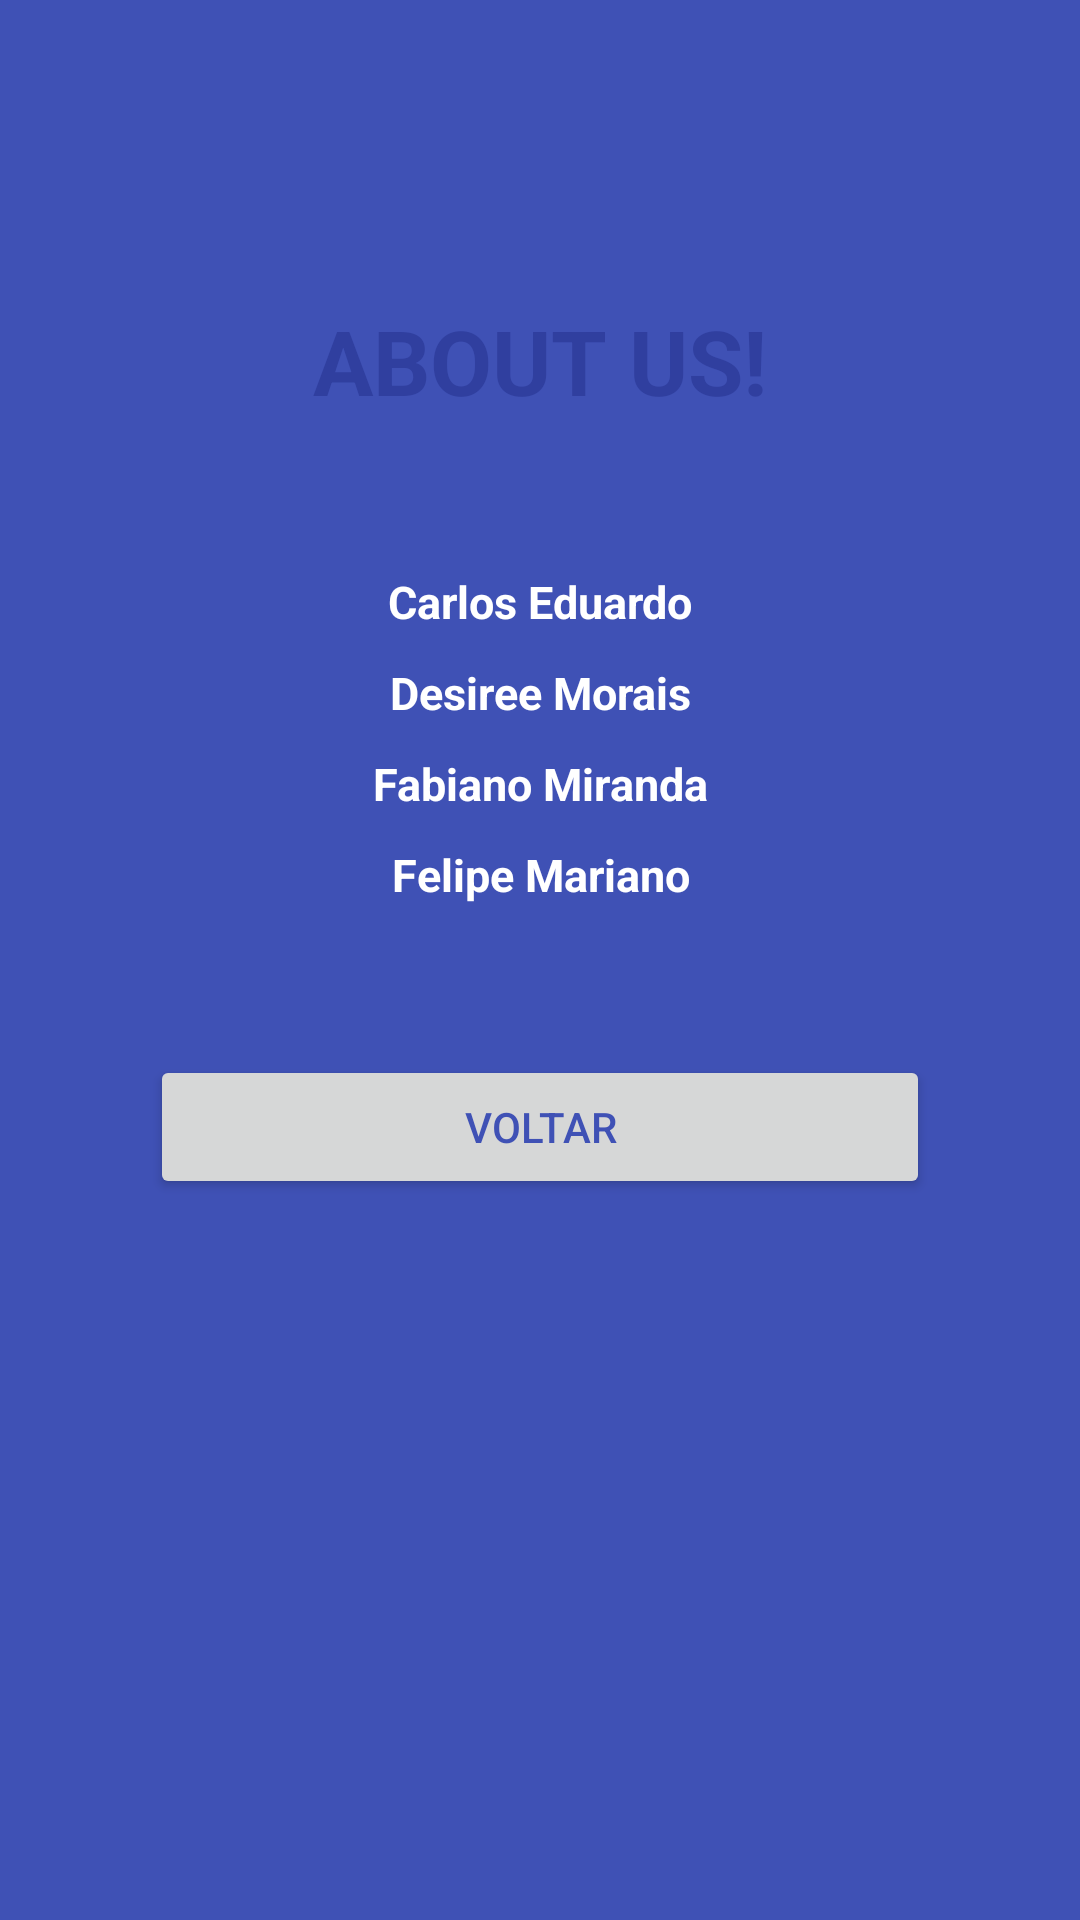

Write the Android layout XML for this screen, with the resource values it uses.
<!-- AndroidManifest.xml: application theme AppTheme -->
<!-- res/layout/activity_about_us.xml -->
<?xml version="1.0" encoding="utf-8"?>
<FrameLayout xmlns:android="http://schemas.android.com/apk/res/android"
xmlns:tools="http://schemas.android.com/tools"
android:layout_width="match_parent"
android:layout_height="match_parent"
android:background="@color/colorPrimary"
tools:context="br.com.app.applica.activity.AboutUsActivity">


    <RelativeLayout
        android:layout_width="match_parent"
        android:layout_height="match_parent"
        android:layout_marginTop="100dp">

        <TextView
            android:id="@+id/fullscreen_content"
            android:layout_width="match_parent"
            android:layout_height="wrap_content"
            android:gravity="center_horizontal"
            android:keepScreenOn="true"
        android:text="ABOUT US!"
        android:textColor="@color/colorPrimaryDark"
        android:textSize="30sp"
        android:textStyle="bold" />

        <TextView
            android:id="@+id/nome_1"
            android:layout_width="match_parent"
            android:layout_height="wrap_content"
            android:gravity="center_horizontal"
            android:keepScreenOn="true"
            android:text="Carlos Eduardo"
            android:textColor="@color/colorWhite"
            android:textSize="15sp"
            android:textStyle="bold"
            android:layout_below="@+id/fullscreen_content"
            android:layout_marginTop="50dp"/>

        <TextView
            android:id="@+id/nome_2"
            android:layout_width="match_parent"
            android:layout_height="wrap_content"
            android:gravity="center_horizontal"
            android:keepScreenOn="true"
            android:text="Desiree Morais"
            android:textColor="@color/colorWhite"
            android:textSize="15sp"
            android:textStyle="bold"
            android:layout_below="@+id/nome_1"
            android:layout_marginTop="10dp"/>

        <TextView
            android:id="@+id/nome_3"
            android:layout_width="match_parent"
            android:layout_height="wrap_content"
            android:gravity="center_horizontal"
            android:keepScreenOn="true"
            android:text="Fabiano Miranda"
            android:textColor="@color/colorWhite"
            android:textSize="15sp"
            android:textStyle="bold"
            android:layout_below="@+id/nome_2"
            android:layout_marginTop="10dp"/>

        <TextView
            android:id="@+id/nome_4"
            android:layout_width="match_parent"
            android:layout_height="wrap_content"
            android:gravity="center_horizontal"
            android:keepScreenOn="true"
            android:text="Felipe Mariano"
            android:textColor="@color/colorWhite"
            android:textSize="15sp"
            android:textStyle="bold"
            android:layout_below="@+id/nome_3"
            android:layout_marginTop="10dp"/>

        <Button
            android:layout_width="match_parent"
            android:layout_height="wrap_content"
            android:layout_below="@+id/nome_4"
            android:layout_margin="50dp"
            android:text="Voltar"
            android:textColor="@color/colorPrimary"
            />
    </RelativeLayout>


<FrameLayout
    android:layout_width="match_parent"
    android:layout_height="match_parent"
    android:fitsSystemWindows="true">

    <LinearLayout
        android:id="@+id/fullscreen_content_controls"
        style="?metaButtonBarStyle"
        android:layout_width="match_parent"
        android:layout_height="wrap_content"
        android:layout_gravity="bottom|center_horizontal"
        android:background="@color/black_overlay"
        android:orientation="horizontal"
        tools:ignore="UselessParent">

    </LinearLayout>
</FrameLayout>

</FrameLayout>
<!-- resources referenced by this layout -->
<resources>
  <color name="black_overlay">#66000000</color>
  <color name="colorPrimary">#3F51B5</color>
  <color name="colorPrimaryDark">#303F9F</color>
  <color name="colorWhite">#FFF</color>
  <style name="AppTheme" parent="Theme.AppCompat.Light.DarkActionBar">
          
          <item name="colorPrimary">@color/colorPrimary</item>
          <item name="colorPrimaryDark">@color/colorPrimaryDark</item>
          <item name="colorAccent">@color/colorAccent</item>
      </style>
  <color name="colorAccent">#3F51B5</color>
</resources>
